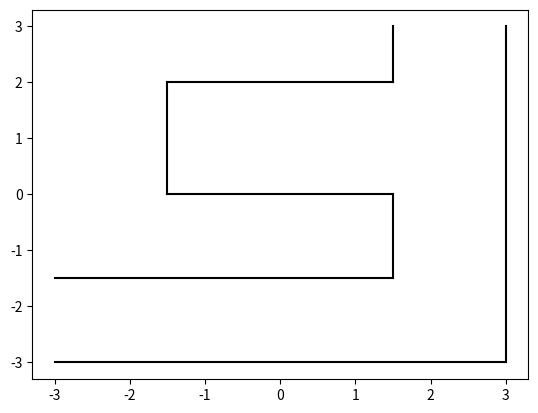

This chart was generated by the following Python code:
import matplotlib.pyplot as plt
import numpy as np

P11 = np.array([-3, -3])
P12 = np.array([3, -3])
X1 = [P11[0], P12[0]]
Y1 = [P11[1], P12[1]]

P21 = np.array([-3, -1.5])
P22 = np.array([1.5, -1.5])
X2 = [P21[0], P22[0]]
Y2 = [P21[1], P22[1]]

P31 = np.array([3, -3])
P32 = np.array([3, 3])
X3 = [P31[0], P32[0]]
Y3 = [P31[1], P32[1]]

""" quando usa a parte do elevador, fica em comentario
P41 = np.array([1.5, -1.5])
P42 = np.array([1.5, 3])
X4 = [P41[0], P42[0]]
Y4 = [P41[1], P42[1]]
"""
#parte elevador
P51 = np.array([-1.5, 0])
P52 = np.array([1.5, 0])
X5 = [P51[0], P52[0]]
Y5 = [P51[1], P52[1]]

P61 = np.array([-1.5, 0])
P62 = np.array([-1.5, 2])
X6 = [P61[0], P62[0]]
Y6 = [P61[1], P62[1]]

P71 = np.array([-1.5, 2])
P72 = np.array([1.5, 2])
X7 = [P71[0], P72[0]]
Y7 = [P71[1], P72[1]]

P41 = np.array([1.5, -1.5])
P42 = np.array([1.5, 0])
X4 = [P41[0], P42[0]]
Y4 = [P41[1], P42[1]]

P81 = np.array([1.5, 2])
P82 = np.array([1.5, 3])
X8 = [P81[0], P82[0]]
Y8 = [P81[1], P82[1]]

def plot_map():
    plt.plot(X1, Y1, '-k')
    plt.plot(X2, Y2, '-k')
    plt.plot(X3, Y3, '-k')
    plt.plot(X4, Y4, '-k')
    #parte do elevador
    plt.plot(X5, Y5, '-k')
    plt.plot(X6, Y6, '-k')
    plt.plot(X7, Y7, '-k')
    plt.plot(X8, Y8, '-k')

if __name__ == '__main__':
    plt.gcf().canvas.mpl_connect('key_release_event',
                                 lambda event: [exit(0) if event.key == 'escape' else None])
    plot_map()

    plt.show()